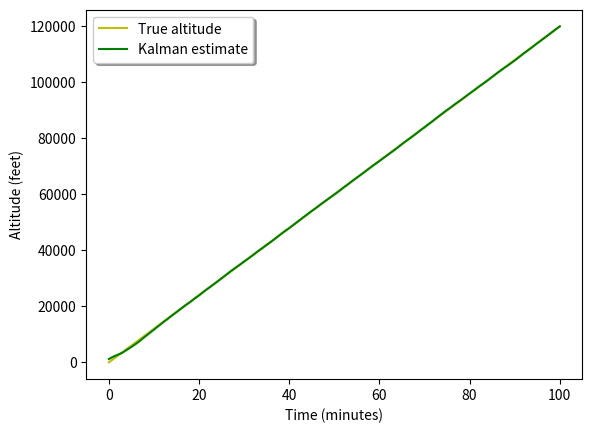
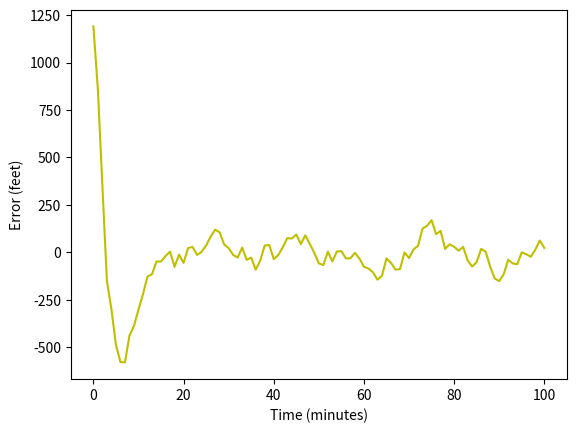

These charts were generated, in order, by the following Python code:
import numpy as np
import matplotlib.pyplot as plt

def kalman(x, P, measurement, R, motion, Q, F, H):
    '''
    Parameters:
    x: initial state
    P: initial uncertainty convariance matrix
    measurement: observed position (same shape as H*x)
    R: measurement noise (same shape as H)
    motion: external motion added to state vector x
    Q: motion noise (same shape as P)
    F: next state function: x_prime = F*x
    H: measurement function: position = H*x

    Return: the updated and predicted new values for (x, P)

    See also http://en.wikipedia.org/wiki/Kalman_filter

    This version of kalman can be applied to many different situations by
    appropriately defining F and H 
    '''
    # UPDATE x, P based on measurement m    
    # distance between measured and current position-belief
    y = np.matrix(measurement).T - H * x
    S = H * P * H.T + R  # residual convariance
    K = P * H.T * S.I    # Kalman gain
    x = x + K*y
    I = np.matrix(np.eye(F.shape[0])) # identity matrix
    P = (I - K*H)*P

    # PREDICT x, P based on motion
    x = F*x + motion
    P = F*P*F.T + Q

    return x, P

def demo_kalman_xy():
    x = np.matrix('0. 1200. 0.').T 
    P = np.matrix('''
        1000. 0. 0.;
        0. 1000. 0.;
        0. 0. 0.
    ''') # initial uncertainty

    N = 100
    c = 0
    time = []
    true_x = []
    #true_y = []
    while c <= N:
        true_x.append(1200*c)
        time.append(c)
        #true_y.append()
        c += 1

    result = []
    R = 100**2
    observed_x = true_x + np.random.normal(0.0, np.sqrt(R), N+1)
    #observed_y = true_y + 0.03*np.random.random(N)*true_y
    for i in range(N+1):#for meas in observed_x:#, observed_y):
        if i == 0:
            meas = observed_x[0]
        else:
            meas = observed_x[i-1]
            
        x, P = kalman(x, P, meas, R,
              motion = np.matrix('0. 0. 0.').T,
              Q = np.multiply(np.matrix('''
                1. 1. 0.;
                1. 1. 0.;
                0. 0. 0.
                '''), 10**2),
              F = np.matrix('''
                1. 1. 0.;
                0. 1. 0.;
                0. 0. 0.
                '''),
              H = np.matrix('''
                1. 0. 0.
                '''))
        result.append(x.flat[0])
    kalman_x = result

    #plot the estimate vs the process
    #plt.plot(time, observed_x, 'r-', label="Observed altitude")
    
    # [redacted]
    # with plt.figure(figure_index_number) and configure them. After that's
    # done, then do plt.show(), but only once and only after done configuring
    # both plots.
    # See http://stackoverflow.com/questions/7744697/how-to-show-two-figures-using-matplotlib
    # there are two answers, I followed the second one.
    
    plt.figure(1)
    plt.plot(time, true_x, 'y-', label="True altitude")
    plt.plot(time, kalman_x, 'g-', label="Kalman estimate")
    legend = plt.legend(loc='upper left', shadow=True)
    plt.xlabel("Time (minutes)")
    plt.ylabel("Altitude (feet)")
    
    #plot the errors
    error = np.subtract(kalman_x, true_x)
    print(np.average(error))
    plt.figure(2)
    plt.plot(time, error, 'y-', label="Error")
    #legend = plt.legend(loc='upper left', shadow=True)
    plt.xlabel("Time (minutes)")
    plt.ylabel("Error (feet)")
    plt.show()

    

    

demo_kalman_xy()
